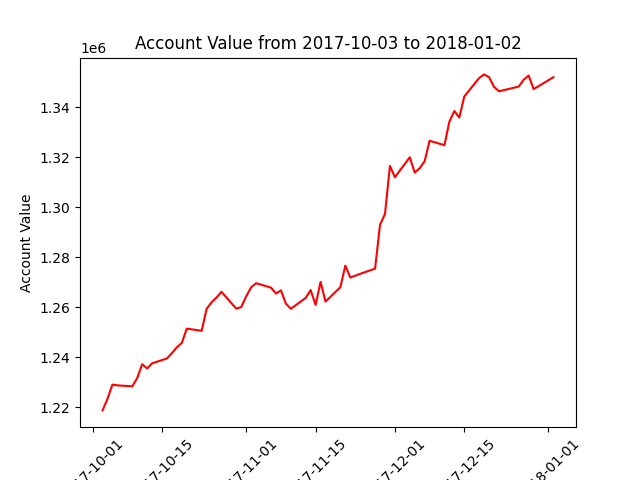

The table this chart was drawn from, first rows:
datadate, account_value
20171003, 1218765
20171004, 1223410
20171005, 1229091
20171006, 1228778
20171009, 1228396
20171010, 1231707
20171011, 1237240
20171012, 1235543
20171013, 1237590
20171016, 1239541
20171017, 1241674
20171018, 1244041
20171019, 1245753
20171020, 1251477
20171023, 1250610
20171024, 1259351
20171025, 1262008
20171026, 1263915
20171027, 1266198
20171030, 1259434
20171031, 1260138
20171101, 1264422
20171102, 1268031
20171103, 1269641
20171106, 1267876
20171107, 1265518
20171108, 1266763
20171109, 1261481
20171110, 1259395
20171113, 1263770
20171114, 1266896
20171115, 1260955
20171116, 1270179
20171117, 1262277
20171120, 1268061
20171121, 1276685
20171122, 1271927
20171124, 1273386
20171127, 1275466
20171128, 1293031
20171129, 1297325
20171130, 1316578
20171201, 1312030
20171204, 1320015
20171205, 1313872
20171206, 1315639
20171207, 1318392
20171208, 1326619
20171211, 1324852
20171212, 1334302
20171213, 1338506
20171214, 1335910
20171215, 1344323
20171218, 1351709
20171219, 1353169
20171220, 1352053
20171221, 1348224
20171222, 1346407
20171226, 1348305
20171227, 1351053
... 3 more rows
